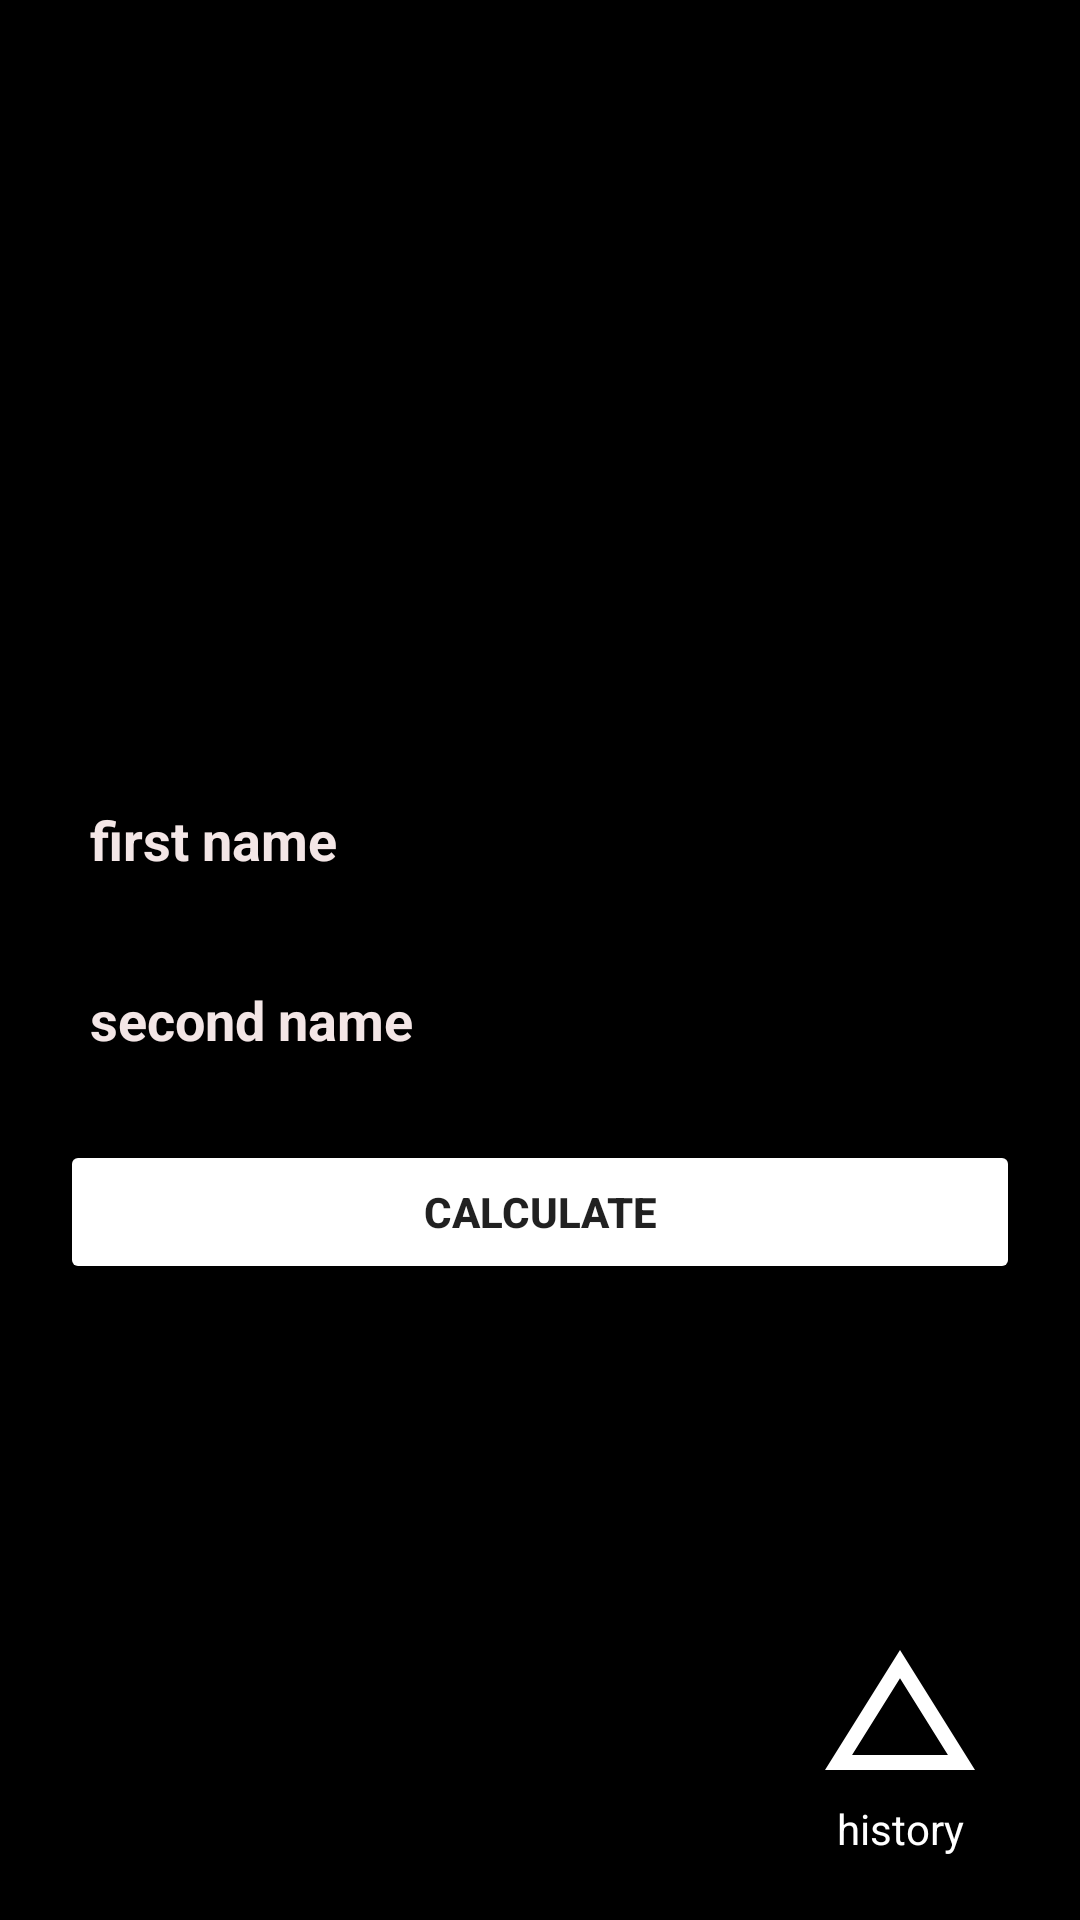

The Android layout XML behind this screen, and the referenced resources:
<!-- AndroidManifest.xml: application theme Theme.LoveCalculatore -->
<!-- res/layout/fragment_main.xml -->
<?xml version="1.0" encoding="utf-8"?>
<androidx.constraintlayout.widget.ConstraintLayout xmlns:android="http://schemas.android.com/apk/res/android"
    xmlns:tools="http://schemas.android.com/tools"
    android:layout_width="match_parent"
    android:layout_height="match_parent"
    xmlns:app="http://schemas.android.com/apk/res-auto"
    tools:context=".ui.fragment.main.MainFragment">

    <LinearLayout
        android:background="@color/black"
        android:paddingHorizontal="20sp"
        android:orientation="vertical"
        android:layout_width="match_parent"
        android:layout_height="match_parent">

        <EditText
            android:textColorHint="@color/gray"
            android:background="@drawable/input_types"
            android:textStyle="bold"
            android:id="@+id/ed_fname"
            android:layout_marginTop="260dp"
            android:textColor="@color/white"
            android:paddingStart="10dp"
            android:hint="@string/first_name"
            android:layout_width="match_parent"
            android:layout_height="40dp"/>

        <EditText
            android:textColorHint="@color/gray"
            android:background="@drawable/input_types"
            android:textStyle="bold"
            android:id="@+id/ed_sname"
            android:layout_marginTop="20sp"
            android:textColor="@color/white"
            android:hint="@string/second_name"
            android:paddingStart="10dp"
            android:layout_width="match_parent"
            android:layout_height="40dp"/>


        <Button
            android:textStyle="bold"
            android:id="@+id/btn_calculate"
            android:backgroundTint="@color/white"
            android:layout_marginTop="20dp"
            android:text="@string/calculate"
            android:layout_width="match_parent"
            android:layout_height="wrap_content"/>

    </LinearLayout>

    <ImageView
        android:id="@+id/img_history"
        android:src="@drawable/ic_baseline_change_history_24"
        android:layout_marginEnd="30dp"
        android:layout_marginBottom="40dp"
        app:layout_constraintEnd_toEndOf="parent"
        app:layout_constraintBottom_toBottomOf="parent"
        android:layout_width="60dp"
        android:layout_height="60dp"/>

    <TextView
        android:id="@+id/txt_history"
        android:textColor="@color/white"
        android:text="@string/history"
        app:layout_constraintEnd_toEndOf="@id/img_history"
        app:layout_constraintTop_toBottomOf="@id/img_history"
        app:layout_constraintStart_toStartOf="@id/img_history"
        android:layout_width="wrap_content"
        android:layout_height="wrap_content"/>

</androidx.constraintlayout.widget.ConstraintLayout>
<!-- resources referenced by this layout -->
<resources>
  <color name="black">#FF000000</color>
  <color name="gray">#F3E6E6</color>
  <color name="white">#FFFFFFFF</color>
  <!-- drawable ic_baseline_change_history_24 (drawable) -->
  <vector xmlns:android="http://schemas.android.com/apk/res/android"
      android:width="24dp"
      android:height="24dp"
      android:viewportWidth="24"
      android:viewportHeight="24"
      android:tint="@color/white">
    <path
        android:fillColor="@android:color/white"
        android:pathData="M12,7.77L18.39,18H5.61L12,7.77M12,4L2,20h20L12,4z"/>
  </vector>
  <string name="calculate">calculate</string>
  <string name="first_name">first name</string>
  <string name="history">history</string>
  <string name="second_name">second name</string>
  <style name="Theme.LoveCalculatore" parent="Theme.MaterialComponents.DayNight.NoActionBar.Bridge">
          
          <item name="colorPrimary">@color/purple_500</item>
          <item name="colorPrimaryVariant">@color/purple_700</item>
          <item name="colorOnPrimary">@color/white</item>
          
          <item name="colorSecondary">@color/teal_200</item>
          <item name="colorSecondaryVariant">@color/teal_700</item>
          <item name="colorOnSecondary">@color/black</item>
          
          <item name="android:statusBarColor" tools:targetApi="l">?attr/colorPrimaryVariant</item>
          
      </style>
  <color name="purple_500">#FF6200EE</color>
  <color name="purple_700">#FF3700B3</color>
  <color name="teal_200">#FF03DAC5</color>
  <color name="teal_700">#FF018786</color>
</resources>
